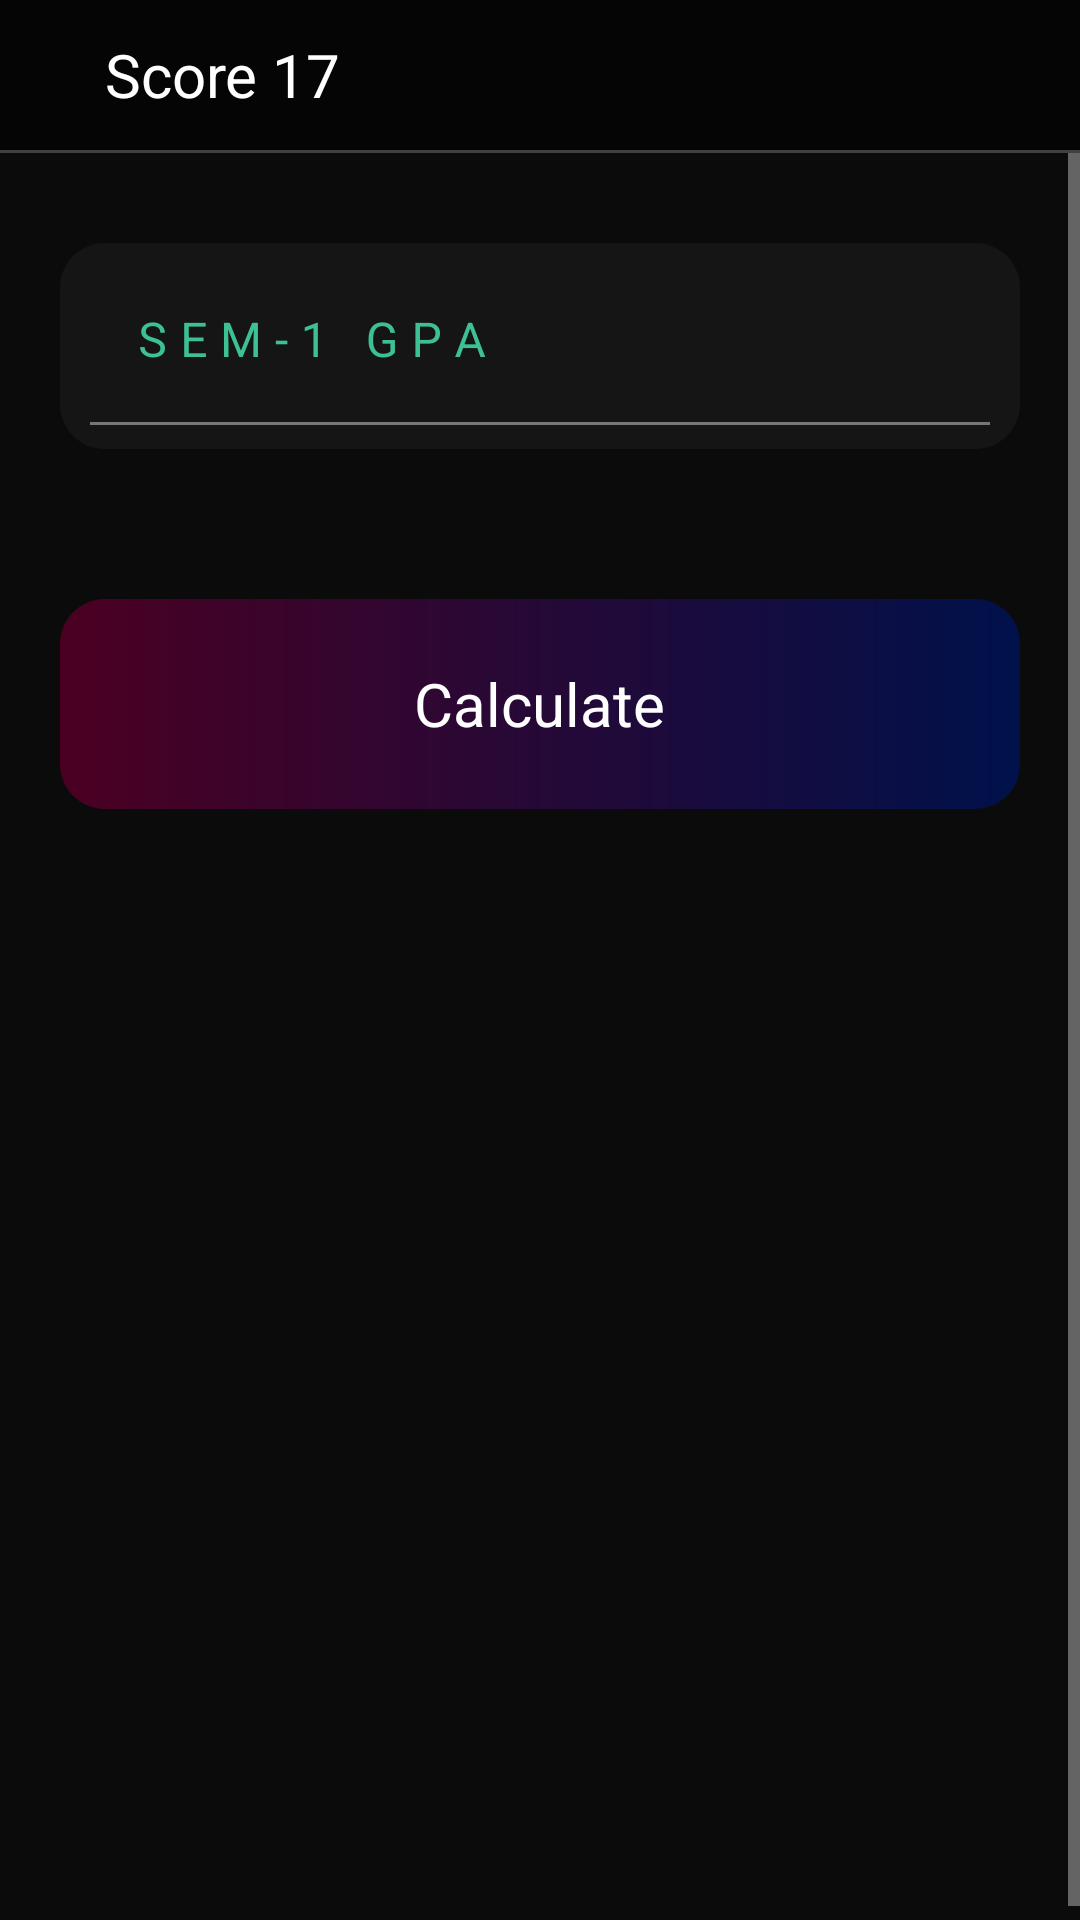

This screen was rendered from an Android layout file. Write that file and the resources it references.
<!-- AndroidManifest.xml: application theme Theme.SCORE17 -->
<!-- res/layout/activity_c1.xml -->
<?xml version="1.0" encoding="utf-8"?>
<RelativeLayout xmlns:android="http://schemas.android.com/apk/res/android"
    xmlns:app="http://schemas.android.com/apk/res-auto"
    xmlns:tools="http://schemas.android.com/tools"
    android:layout_width="match_parent"
    android:background="#0b0b0b"
    android:gravity="center"
    android:layout_height="match_parent"
    tools:context=".c1">
    <include
        android:layout_alignParentTop="true"
        layout="@layout/tool"
        android:id="@+id/tool"
        android:layout_height="wrap_content"
        android:layout_width="match_parent"/>


    <ScrollView
        android:layout_below="@id/tool"
        android:layout_width="match_parent"
        android:layout_height="match_parent">
        <LinearLayout
            android:layout_width="match_parent"
            android:layout_height="wrap_content"
            android:orientation="vertical">


            <com.google.android.material.textfield.TextInputLayout
                android:id="@+id/e1"
                android:layout_below="@+id/ta"
                android:layout_marginTop="30dp"
                android:background="@drawable/al"
                android:layout_marginLeft="20dp"
                android:paddingTop="5dp"
                android:paddingBottom="8dp"
                android:paddingLeft="10dp"
                android:paddingRight="10dp"
                android:layout_marginRight="20dp"
                app:hintTextColor="#3dc094"
                android:textColorHint="#3dc094"
                android:layout_width="match_parent"
                android:layout_height="wrap_content"
                android:hint="S E M - 1   G P A">
                <com.google.android.material.textfield.TextInputEditText
                    android:id="@+id/ee1"
                    android:textColor="#fff"
                    android:background="@drawable/al"
                    android:maxLength="6"
                    android:inputType="numberDecimal"
                    app:hintTextColor="#3dc094"
                    android:layout_width="match_parent"
                    android:layout_height="wrap_content" />

            </com.google.android.material.textfield.TextInputLayout>


            <RelativeLayout
                android:layout_width="match_parent"
                android:layout_height="70dp"
                android:id="@+id/b1"
                android:textColor="#fff"
                android:foreground="?attr/selectableItemBackgroundBorderless"
                android:layout_marginTop="50dp"
                android:layout_marginLeft="20dp"
                android:layout_marginRight="20dp"
                android:layout_marginBottom="50dp"
                android:background="@drawable/btn">
                <TextView
                    android:layout_width="wrap_content"
                    android:layout_height="wrap_content"
                    android:text="Calculate"
                    android:layout_centerInParent="true"
                    android:textSize="20dp"
                    android:textColor="#fff"/>
            </RelativeLayout>


            <RelativeLayout
                android:layout_width="match_parent"
                android:layout_height="wrap_content"
                android:layout_marginTop="50dp"
                android:visibility="invisible"
                android:id="@+id/disp"
                android:padding="8dp"
                android:layout_marginBottom="80dp"
                android:layout_marginLeft="20dp"
                android:layout_marginRight="20dp"
                android:background="@drawable/al">
                <RelativeLayout
                    android:layout_width="wrap_content"
                    android:paddingLeft="20dp"
                    android:paddingRight="20dp"
                    android:paddingTop="5dp"
                    android:paddingBottom="5dp"
                    android:id="@+id/mark"
                    android:gravity="center"
                    android:background="@drawable/gs"
                    android:layout_marginTop="10dp"
                    android:layout_marginBottom="10dp"
                    android:layout_centerHorizontal="true"
                    android:layout_height="wrap_content">
                    <TextView
                        android:id="@+id/s1"
                        android:layout_width="wrap_content"
                        android:layout_height="wrap_content"
                        android:text="Sem 1 : "
                        android:textSize="20dp"
                        android:textColor="#fff"/>
                    <TextView
                        android:layout_width="wrap_content"
                        android:layout_toEndOf="@+id/s1"
                        android:textSize="20dp"
                        android:id="@+id/ss1"
                        android:layout_height="wrap_content"
                        android:text="Sem 1 :"
                        android:textColor="#2b902B"/>

                </RelativeLayout>

                <RelativeLayout
                    android:layout_below="@id/mark"
                    android:layout_width="match_parent"
                    android:layout_height="wrap_content"
                    android:id="@+id/dd"
                    android:gravity="center"
                    android:padding="10dp">
                    <RelativeLayout
                        android:layout_width="wrap_content"
                        android:id="@+id/aaa"
                        android:layout_height="wrap_content">
                        <TextView
                            android:layout_width="wrap_content"
                            android:layout_height="wrap_content"
                            android:text="Your CGPA is "
                            android:textColor="#fff"
                            android:textSize="20dp"/>
                    </RelativeLayout>
                    <RelativeLayout
                        android:layout_width="wrap_content"
                        android:id="@+id/bbb"
                        android:layout_toEndOf="@+id/aaa"
                        android:layout_height="wrap_content">

                        <TextView
                            android:id="@+id/dist"
                            android:layout_width="wrap_content"
                            android:layout_height="wrap_content"
                            android:inputType="numberDecimal"
                            android:text=""
                            android:textColor="#2b902B"
                            android:textSize="20dp"
                            android:textStyle="bold" />
                    </RelativeLayout>

                </RelativeLayout>

                <RelativeLayout
                    android:layout_width="match_parent"
                    android:layout_height="50dp"
                    android:layout_below="@+id/dd"
                    android:id="@+id/share"
                    android:foreground="?attr/selectableItemBackgroundBorderless"
                    android:textColor="#fff"
                    android:layout_marginLeft="70dp"
                    android:layout_marginTop="15dp"
                    android:layout_marginBottom="10dp"
                    android:layout_marginRight="70dp"
                    android:background="@drawable/btn">
                    <TextView
                        android:layout_width="wrap_content"
                        android:layout_height="wrap_content"
                        android:text="Share"
                        android:layout_centerInParent="true"
                        android:textSize="15dp"
                        android:textColor="#fff"/>
                </RelativeLayout>


            </RelativeLayout>
        </LinearLayout>

    </ScrollView>






</RelativeLayout>
<!-- res/layout/tool.xml (included above) -->
<?xml version="1.0" encoding="utf-8"?>
<RelativeLayout xmlns:android="http://schemas.android.com/apk/res/android"
    android:layout_width="match_parent"
    xmlns:app="http://schemas.android.com/apk/res-auto"
    app:navigationIcon="@drawable/back"
    app:title="Score 17"
    android:layout_height="60dp">
    <RelativeLayout
        android:layout_width="match_parent"
        android:background="#050505"
        android:layout_height="wrap_content"
        android:id="@+id/r1">
        <ImageView
            android:id="@+id/back"
            android:layout_width="wrap_content"
            android:foreground="?attr/selectableItemBackgroundBorderless"
            android:layout_height="50dp"
            android:src="@drawable/back"
            android:layout_centerVertical="true"
            android:layout_alignParentLeft="true"
            android:layout_marginLeft="15dp"/>
        <ImageView
            android:id="@+id/info"
            android:layout_width="wrap_content"
            android:foreground="?attr/selectableItemBackgroundBorderless"
            android:layout_height="50dp"
            android:src="@drawable/info"
            android:layout_centerVertical="true"
            android:layout_alignParentRight="true"
            android:layout_marginRight="15dp"/>
        <TextView
            android:id="@+id/t"
            android:layout_width="wrap_content"
            android:layout_height="wrap_content"
            android:text="Score 17"
            android:textColor="#fff"
            android:textSize="20dp"
            android:layout_centerVertical="true"
            android:layout_toEndOf="@+id/back"
            android:layout_marginLeft="20dp"/>
    </RelativeLayout>
    <RelativeLayout
        android:layout_width="match_parent"
        android:layout_height="1dp"
        android:layout_below="@+id/r1"
        android:background="#404040"
        android:id="@+id/r2">

    </RelativeLayout>
</RelativeLayout>
<!-- resources referenced by this layout -->
<resources>
  <!-- drawable al (drawable) -->
  <?xml version="1.0" encoding="utf-8"?>
  <shape xmlns:android="http://schemas.android.com/apk/res/android" android:shape="rectangle">
      <gradient android:startColor="#151515"  android:endColor="#151515" android:centerColor="#151515"/>
      <corners android:radius="15dp"/>
  
  </shape>
  <!-- drawable btn (drawable) -->
  <?xml version="1.0" encoding="utf-8"?>
  <shape xmlns:android="http://schemas.android.com/apk/res/android" android:shape="rectangle">
      <gradient android:startColor="#4B0022"  android:endColor="#00114B"/>
      <corners android:radius="15dp"/>
  
  
  </shape>
  <!-- drawable gs (drawable) -->
  <?xml version="1.0" encoding="utf-8"?>
  <shape xmlns:android="http://schemas.android.com/apk/res/android" android:shape="rectangle">
      <solid android:color="#101010"/>
      <corners android:radius="10dp"/>
  
  
  </shape>
  <style name="Theme.SCORE17" parent="Theme.MaterialComponents.NoActionBar">
          
          <item name="colorPrimary">@color/purple_500</item>
          <item name="colorPrimaryVariant">@color/purple_700</item>
          <item name="colorOnPrimary">@color/white</item>
          
          <item name="colorSecondary">@color/teal_200</item>
          <item name="colorSecondaryVariant">@color/teal_700</item>
          <item name="colorOnSecondary">@color/black</item>
          
          <item name="android:statusBarColor" tools:targetApi="l">?attr/colorPrimaryVariant</item>
          
      </style>
  <!-- not gathered from this repository: default colours our renderer supplied (Android Studio template values) -->
  <color name="purple_500">#FF6200EE</color>
  <color name="purple_700">#FF3700B3</color>
  <color name="teal_200">#FF03DAC5</color>
  <color name="teal_700">#FF018786</color>
  <color name="black">#FF000000</color>
  <color name="white">#FFFFFFFF</color>
</resources>
